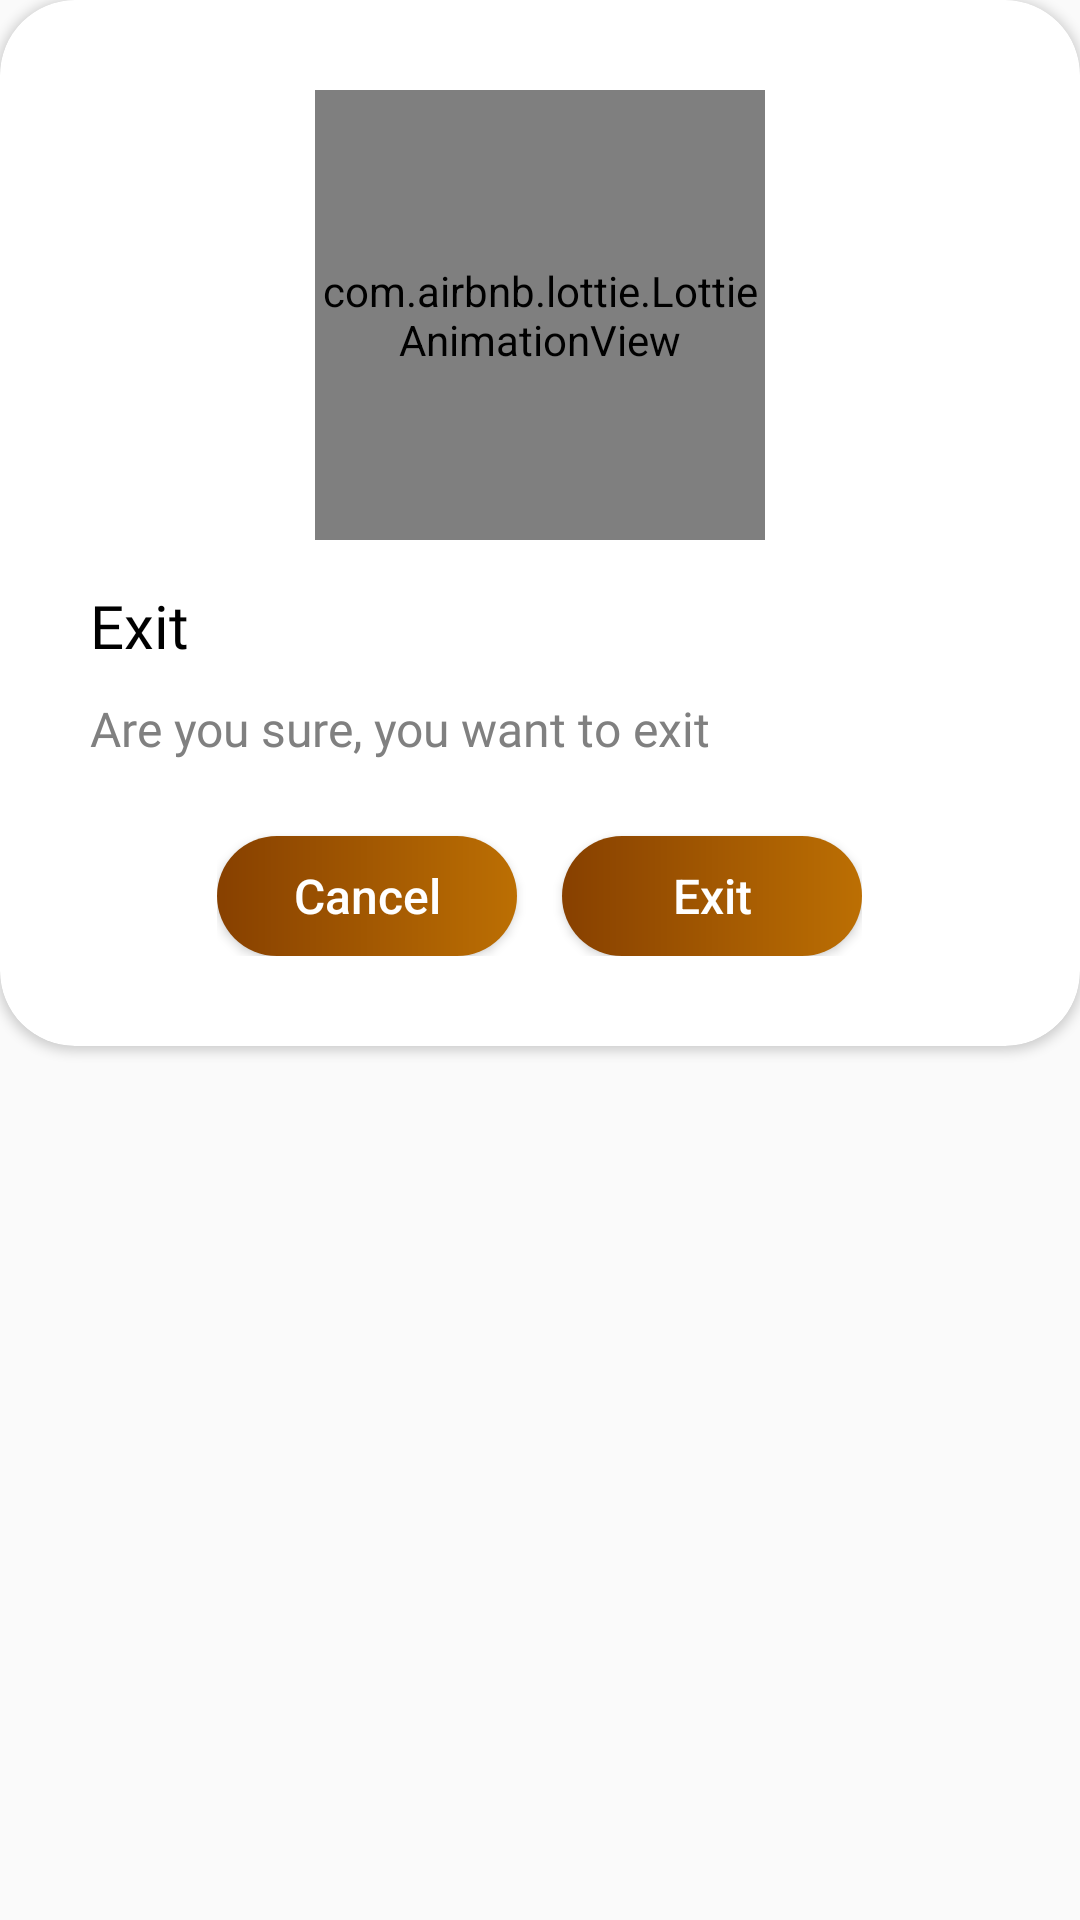

Layout XML and referenced resources for this Android screen:
<!-- AndroidManifest.xml: application theme Theme.FaunaIndonesia -->
<!-- res/layout/custom_view_layout.xml -->
<?xml version="1.0" encoding="utf-8"?>
<RelativeLayout xmlns:android="http://schemas.android.com/apk/res/android"
                android:layout_width="match_parent"
                android:layout_height="wrap_content" xmlns:app="http://schemas.android.com/apk/res-auto">

    <androidx.cardview.widget.CardView
            android:layout_width="match_parent"
            android:layout_height="wrap_content"
            app:cardCornerRadius="@dimen/dp25">

        <LinearLayout
                android:layout_width="match_parent"
                android:layout_height="wrap_content"
                android:layout_margin="30dp"
                android:orientation="vertical">

            <com.airbnb.lottie.LottieAnimationView
                android:layout_width="@dimen/dp150"
                android:layout_height="@dimen/dp150"
                app:lottie_rawRes="@raw/penguin"
                app:lottie_autoPlay="true"
                app:lottie_loop="true"
                android:layout_gravity="center_horizontal"
            />

            <TextView
                android:layout_width="wrap_content"
                android:layout_height="wrap_content"
                android:text="@string/exit"
                android:textSize="20sp"
                android:textColor="@color/black"
                android:layout_marginTop="@dimen/dp15"
                android:fontFamily="@font/dilo_world"/>

            <TextView
                android:layout_width="wrap_content"
                android:layout_height="wrap_content"
                android:textSize="16sp"
                android:textColor="@color/grey"
                android:fontFamily="@font/dilo_world"
                android:layout_marginTop="10dp"
                android:text="Are you sure, you want to exit"/>


            <LinearLayout
                android:layout_width="wrap_content"
                android:layout_height="wrap_content"
                android:orientation="horizontal"
                android:layout_gravity="center_horizontal">

                <Button
                    android:id="@+id/btnDismiss"
                    android:layout_width="@dimen/dp100"
                    android:layout_height="40dp"
                    android:textColor="@color/white"
                    android:text="@string/cancel"
                    android:textAllCaps="false"
                    android:textSize="16sp"
                    android:background="@drawable/rounded_button"
                    android:layout_marginEnd="@dimen/dp15"
                    android:layout_marginTop="@dimen/dp25"/>

                <Button
                    android:id="@+id/btnExit"
                    android:layout_width="@dimen/dp100"
                    android:layout_height="40dp"
                    android:textColor="@color/white"
                    android:text="@string/exit"
                    android:textAllCaps="false"
                    android:textSize="16sp"
                    android:background="@drawable/rounded_button"
                    android:layout_marginTop="@dimen/dp25"/>

            </LinearLayout>

        </LinearLayout>

    </androidx.cardview.widget.CardView>


</RelativeLayout>
<!-- resources referenced by this layout -->
<resources>
  <color name="black">#FF000000</color>
  <color name="grey">#808080</color>
  <color name="white">#FFFFFFFF</color>
  <dimen name="dp100">100dp</dimen>
  <dimen name="dp15">15dp</dimen>
  <dimen name="dp150">150dp</dimen>
  <dimen name="dp25">25dp</dimen>
  <!-- drawable rounded_button (drawable) -->
  <?xml version="1.0" encoding="utf-8"?>
  <shape xmlns:android="http://schemas.android.com/apk/res/android"
         android:shape="rectangle">
      <gradient
          android:startColor="@color/chocolate"
          android:endColor="@color/philippine_gold"/>
      <corners
          android:radius="25dp"
      />
  </shape>
  <string name="cancel">Cancel</string>
  <string name="exit">Exit</string>
  <style name="Theme.FaunaIndonesia" parent="Theme.AppCompat.Light.NoActionBar">
          
          <item name="colorPrimary">@color/philippine_gold</item>
          <item name="colorPrimaryVariant">@color/chocolate</item>
          <item name="colorOnPrimary">@color/white</item>
          
          <item name="colorSecondary">@color/teal_200</item>
          <item name="colorSecondaryVariant">@color/teal_700</item>
          <item name="colorOnSecondary">@color/black</item>
          
          <item name="android:statusBarColor" tools:targetApi="l">?attr/colorPrimaryVariant</item>
          
      </style>
  <color name="chocolate">#874000</color>
  <color name="philippine_gold">#BC6F03</color>
  <color name="teal_200">#FF03DAC5</color>
  <color name="teal_700">#FF018786</color>
</resources>
